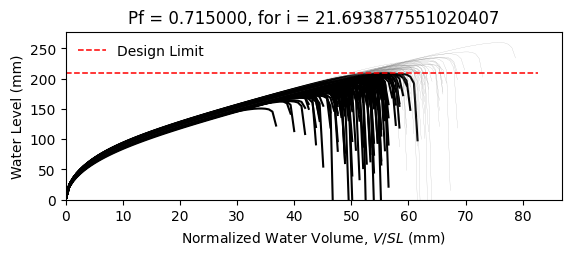

The file beside this chart, header and first rows:
W8X18, L = 360.0 in, slope = 0.020833333333333332 in/in, dead load = 6.944444444444444e-05 kip/in…
zwlim AISC Appendix 2, zwlim DAMP, zwlim Proposed for ASCE 7, zwlim Neglect Ponding, dhnom Denver, dhnom New York, dhnom New Orleans, dh Denver, dh New York, dh New Orleans, dmax
6.663, 5.007, 5.883, 8.96, 0.7205, 0.7205, 0.7205, 3.934, 3.934, 3.934, 8.188, Fail, 
6.663, 5.007, 5.883, 8.96, 0.7205, 0.7205, 0.7205, 3.934, 3.934, 3.934, 7.405, Fail, 
6.663, 5.007, 5.883, 8.96, 0.7205, 0.7205, 0.7205, 3.934, 3.934, 3.934, 7.343, Fail, 
6.663, 5.007, 5.883, 8.96, 0.7205, 0.7205, 0.7205, 3.934, 3.934, 3.934, 8.527, Safe, 
6.663, 5.007, 5.883, 8.96, 0.7205, 0.7205, 0.7205, 3.934, 3.934, 3.934, 6.782, Fail, 
6.663, 5.007, 5.883, 8.96, 0.7205, 0.7205, 0.7205, 3.934, 3.934, 3.934, 10.22, Safe, 
6.663, 5.007, 5.883, 8.96, 0.7205, 0.7205, 0.7205, 3.934, 3.934, 3.934, 7.842, Fail, 
6.663, 5.007, 5.883, 8.96, 0.7205, 0.7205, 0.7205, 3.934, 3.934, 3.934, 7.171, Fail, 
6.663, 5.007, 5.883, 8.96, 0.7205, 0.7205, 0.7205, 3.934, 3.934, 3.934, 8.22, Fail, 
6.663, 5.007, 5.883, 8.96, 0.7205, 0.7205, 0.7205, 3.934, 3.934, 3.934, 7.686, Fail, 
6.663, 5.007, 5.883, 8.96, 0.7205, 0.7205, 0.7205, 3.934, 3.934, 3.934, 6.644, Fail, 
6.663, 5.007, 5.883, 8.96, 0.7205, 0.7205, 0.7205, 3.934, 3.934, 3.934, 6.475, Fail, 
6.663, 5.007, 5.883, 8.96, 0.7205, 0.7205, 0.7205, 3.934, 3.934, 3.934, 8.491, Safe, 
6.663, 5.007, 5.883, 8.96, 0.7205, 0.7205, 0.7205, 3.934, 3.934, 3.934, 7.349, Fail, 
6.663, 5.007, 5.883, 8.96, 0.7205, 0.7205, 0.7205, 3.934, 3.934, 3.934, 8.27, Safe, 
6.663, 5.007, 5.883, 8.96, 0.7205, 0.7205, 0.7205, 3.934, 3.934, 3.934, 7.694, Fail, 
6.663, 5.007, 5.883, 8.96, 0.7205, 0.7205, 0.7205, 3.934, 3.934, 3.934, 7.956, Fail, 
6.663, 5.007, 5.883, 8.96, 0.7205, 0.7205, 0.7205, 3.934, 3.934, 3.934, 8.748, Safe, 
6.663, 5.007, 5.883, 8.96, 0.7205, 0.7205, 0.7205, 3.934, 3.934, 3.934, 7.211, Fail, 
6.663, 5.007, 5.883, 8.96, 0.7205, 0.7205, 0.7205, 3.934, 3.934, 3.934, 7.697, Fail, 
6.663, 5.007, 5.883, 8.96, 0.7205, 0.7205, 0.7205, 3.934, 3.934, 3.934, 7.055, Fail, 
6.663, 5.007, 5.883, 8.96, 0.7205, 0.7205, 0.7205, 3.934, 3.934, 3.934, 8.348, Safe, 
6.663, 5.007, 5.883, 8.96, 0.7205, 0.7205, 0.7205, 3.934, 3.934, 3.934, 8.183, Fail, 
6.663, 5.007, 5.883, 8.96, 0.7205, 0.7205, 0.7205, 3.934, 3.934, 3.934, 7.828, Fail, 
6.663, 5.007, 5.883, 8.96, 0.7205, 0.7205, 0.7205, 3.934, 3.934, 3.934, 7.637, Fail, 
6.663, 5.007, 5.883, 8.96, 0.7205, 0.7205, 0.7205, 3.934, 3.934, 3.934, 6.819, Fail, 
6.663, 5.007, 5.883, 8.96, 0.7205, 0.7205, 0.7205, 3.934, 3.934, 3.934, 8.287, Safe, 
6.663, 5.007, 5.883, 8.96, 0.7205, 0.7205, 0.7205, 3.934, 3.934, 3.934, 7.807, Fail, 
6.663, 5.007, 5.883, 8.96, 0.7205, 0.7205, 0.7205, 3.934, 3.934, 3.934, 7.289, Fail, 
6.663, 5.007, 5.883, 8.96, 0.7205, 0.7205, 0.7205, 3.934, 3.934, 3.934, 8.718, Safe, 
6.663, 5.007, 5.883, 8.96, 0.7205, 0.7205, 0.7205, 3.934, 3.934, 3.934, 8.255, Safe, 
6.663, 5.007, 5.883, 8.96, 0.7205, 0.7205, 0.7205, 3.934, 3.934, 3.934, 8.041, Fail, 
6.663, 5.007, 5.883, 8.96, 0.7205, 0.7205, 0.7205, 3.934, 3.934, 3.934, 7.422, Fail, 
6.663, 5.007, 5.883, 8.96, 0.7205, 0.7205, 0.7205, 3.934, 3.934, 3.934, 8.733, Safe, 
6.663, 5.007, 5.883, 8.96, 0.7205, 0.7205, 0.7205, 3.934, 3.934, 3.934, 8.28, Safe, 
6.663, 5.007, 5.883, 8.96, 0.7205, 0.7205, 0.7205, 3.934, 3.934, 3.934, 7.209, Fail, 
6.663, 5.007, 5.883, 8.96, 0.7205, 0.7205, 0.7205, 3.934, 3.934, 3.934, 7.912, Fail, 
6.663, 5.007, 5.883, 8.96, 0.7205, 0.7205, 0.7205, 3.934, 3.934, 3.934, 8.301, Safe, 
6.663, 5.007, 5.883, 8.96, 0.7205, 0.7205, 0.7205, 3.934, 3.934, 3.934, 8.644, Safe, 
6.663, 5.007, 5.883, 8.96, 0.7205, 0.7205, 0.7205, 3.934, 3.934, 3.934, 6.727, Fail, 
6.663, 5.007, 5.883, 8.96, 0.7205, 0.7205, 0.7205, 3.934, 3.934, 3.934, 8.996, Safe, 
6.663, 5.007, 5.883, 8.96, 0.7205, 0.7205, 0.7205, 3.934, 3.934, 3.934, 7.564, Fail, 
6.663, 5.007, 5.883, 8.96, 0.7205, 0.7205, 0.7205, 3.934, 3.934, 3.934, 7.622, Fail, 
6.663, 5.007, 5.883, 8.96, 0.7205, 0.7205, 0.7205, 3.934, 3.934, 3.934, 7.794, Fail, 
6.663, 5.007, 5.883, 8.96, 0.7205, 0.7205, 0.7205, 3.934, 3.934, 3.934, 8.546, Safe, 
6.663, 5.007, 5.883, 8.96, 0.7205, 0.7205, 0.7205, 3.934, 3.934, 3.934, 6.88, Fail, 
6.663, 5.007, 5.883, 8.96, 0.7205, 0.7205, 0.7205, 3.934, 3.934, 3.934, 7.975, Fail, 
6.663, 5.007, 5.883, 8.96, 0.7205, 0.7205, 0.7205, 3.934, 3.934, 3.934, 7.209, Fail, 
6.663, 5.007, 5.883, 8.96, 0.7205, 0.7205, 0.7205, 3.934, 3.934, 3.934, 7.871, Fail, 
6.663, 5.007, 5.883, 8.96, 0.7205, 0.7205, 0.7205, 3.934, 3.934, 3.934, 7.229, Fail, 
6.663, 5.007, 5.883, 8.96, 0.7205, 0.7205, 0.7205, 3.934, 3.934, 3.934, 8.308, Safe, 
6.663, 5.007, 5.883, 8.96, 0.7205, 0.7205, 0.7205, 3.934, 3.934, 3.934, 6.441, Fail, 
6.663, 5.007, 5.883, 8.96, 0.7205, 0.7205, 0.7205, 3.934, 3.934, 3.934, 7.997, Fail, 
6.663, 5.007, 5.883, 8.96, 0.7205, 0.7205, 0.7205, 3.934, 3.934, 3.934, 7.42, Fail, 
6.663, 5.007, 5.883, 8.96, 0.7205, 0.7205, 0.7205, 3.934, 3.934, 3.934, 8.93, Safe, 
6.663, 5.007, 5.883, 8.96, 0.7205, 0.7205, 0.7205, 3.934, 3.934, 3.934, 7.131, Fail, 
6.663, 5.007, 5.883, 8.96, 0.7205, 0.7205, 0.7205, 3.934, 3.934, 3.934, 7.643, Fail, 
6.663, 5.007, 5.883, 8.96, 0.7205, 0.7205, 0.7205, 3.934, 3.934, 3.934, 7.238, Fail, 
6.663, 5.007, 5.883, 8.96, 0.7205, 0.7205, 0.7205, 3.934, 3.934, 3.934, 6.928, Fail, 
... 142 more rows
